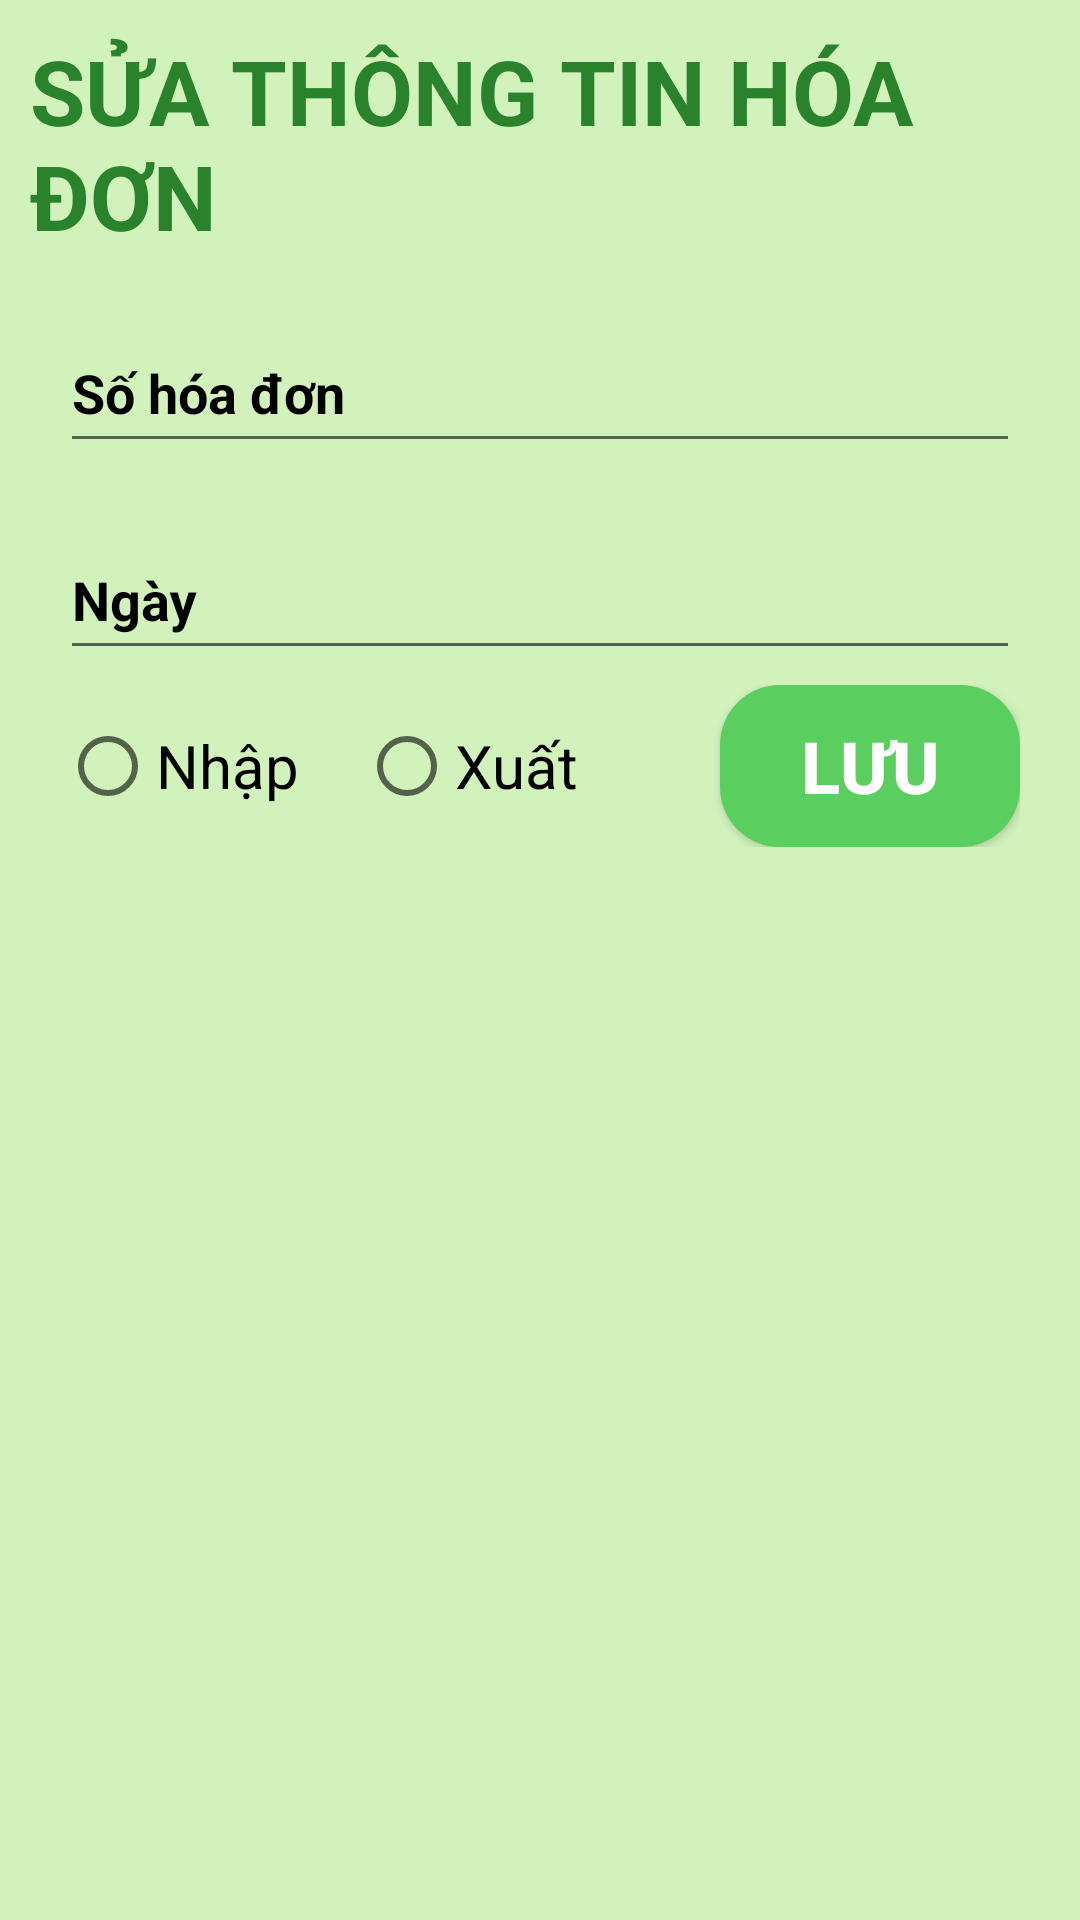

Android layout source for this screen:
<!-- AndroidManifest.xml: application theme Theme.WarehouseManager -->
<!-- res/layout/activity_edit_detail.xml -->
<?xml version="1.0" encoding="utf-8"?>
<LinearLayout xmlns:android="http://schemas.android.com/apk/res/android"
    xmlns:tools="http://schemas.android.com/tools"
    android:layout_width="match_parent"
    android:layout_height="match_parent"
    android:gravity="center_horizontal"
    android:orientation="vertical"
    android:padding="10dp"
    android:background="#D2F2BC"
    tools:context=".EditInvoiceDetailActivity">

    <TextView
        android:layout_width="wrap_content"
        android:layout_height="wrap_content"
        android:layout_marginBottom="10dp"
        android:text="Sửa thông tin hóa đơn"
        android:textAllCaps="true"
        android:textColor="#2A822D"
        android:textSize="30sp"
        android:textStyle="bold"
        tools:ignore="HardcodedText" />

    <com.google.android.material.textfield.TextInputLayout
        android:layout_width="match_parent"
        android:layout_height="wrap_content"
        android:paddingHorizontal="10dp"
        android:textColorHint="@color/black">

        <com.google.android.material.textfield.TextInputEditText
            android:id="@+id/edtInvoiceDetailNumberEdit"
            android:layout_width="match_parent"
            android:layout_height="48dp"
            android:hint="Số hóa đơn"
            android:textColor="@color/black"
            android:textStyle="bold"
            tools:ignore="HardcodedText" />
    </com.google.android.material.textfield.TextInputLayout>

    <com.google.android.material.textfield.TextInputLayout
        android:layout_width="match_parent"
        android:layout_height="wrap_content"
        android:layout_marginTop="10dp"
        android:paddingHorizontal="10dp"
        android:textColorHint="@color/black">

        <com.google.android.material.textfield.TextInputEditText
            android:id="@+id/edtInvoiceDetailDateEdit"
            android:layout_width="match_parent"
            android:layout_height="48dp"
            android:hint="Ngày"
            android:inputType="none"
            android:focusable="false"
            android:textColor="@color/black"
            android:textStyle="bold"
            tools:ignore="HardcodedText" />
    </com.google.android.material.textfield.TextInputLayout>

    <LinearLayout
        android:layout_width="match_parent"
        android:layout_height="wrap_content"
        android:paddingHorizontal="10dp"
        android:layout_marginVertical="5dp"
        android:orientation="horizontal">

        <RadioGroup
            android:layout_width="0dp"
            android:layout_weight="1"
            android:layout_height="match_parent"
            android:layout_gravity="start"
            android:gravity="center_vertical"
            android:orientation="horizontal">
            <RadioButton
                android:id="@+id/rdoInvoiceDetailImportEdit"
                android:layout_width="wrap_content"
                android:layout_height="48dp"
                android:textSize="20sp"
                android:text="Nhập"
                tools:ignore="HardcodedText" />

            <RadioButton
                android:id="@+id/rdoInvoiceDetailExportEdit"
                android:layout_width="wrap_content"
                android:layout_height="48dp"
                android:layout_marginStart="20dp"
                android:textSize="20sp"
                android:text="Xuất"
                tools:ignore="HardcodedText" />
        </RadioGroup>
        <Button
            android:id="@+id/btnSaveInvoiceDetailEdit"
            android:layout_width="100dp"
            android:layout_height="match_parent"
            android:layout_gravity="end"
            android:text="LƯU"
            android:textSize="24sp"
            android:textColor="#fff"
            android:textStyle="bold"
            android:background="@drawable/confirm_button"
            tools:ignore="HardcodedText" />
    </LinearLayout>












</LinearLayout>
<!-- resources referenced by this layout -->
<resources>
  <!-- drawable confirm_button (drawable) -->
  <?xml version="1.0" encoding="utf-8"?>
  <shape xmlns:android="http://schemas.android.com/apk/res/android">
      <solid android:color="#5ACF5F"/>
      <size android:width="160dp"
          android:height="54dp"/>
      <corners android:radius="20dp"/>
  </shape>
  <style name="Theme.WarehouseManager" parent="Base.Theme.WarehouseManager" />
  <style name="Base.Theme.WarehouseManager" parent="Theme.AppCompat.Light">
          
          
      </style>
  <!-- not gathered from this repository: default colours our renderer supplied (Android Studio template values) -->
  <color name="black">#FF000000</color>
</resources>
